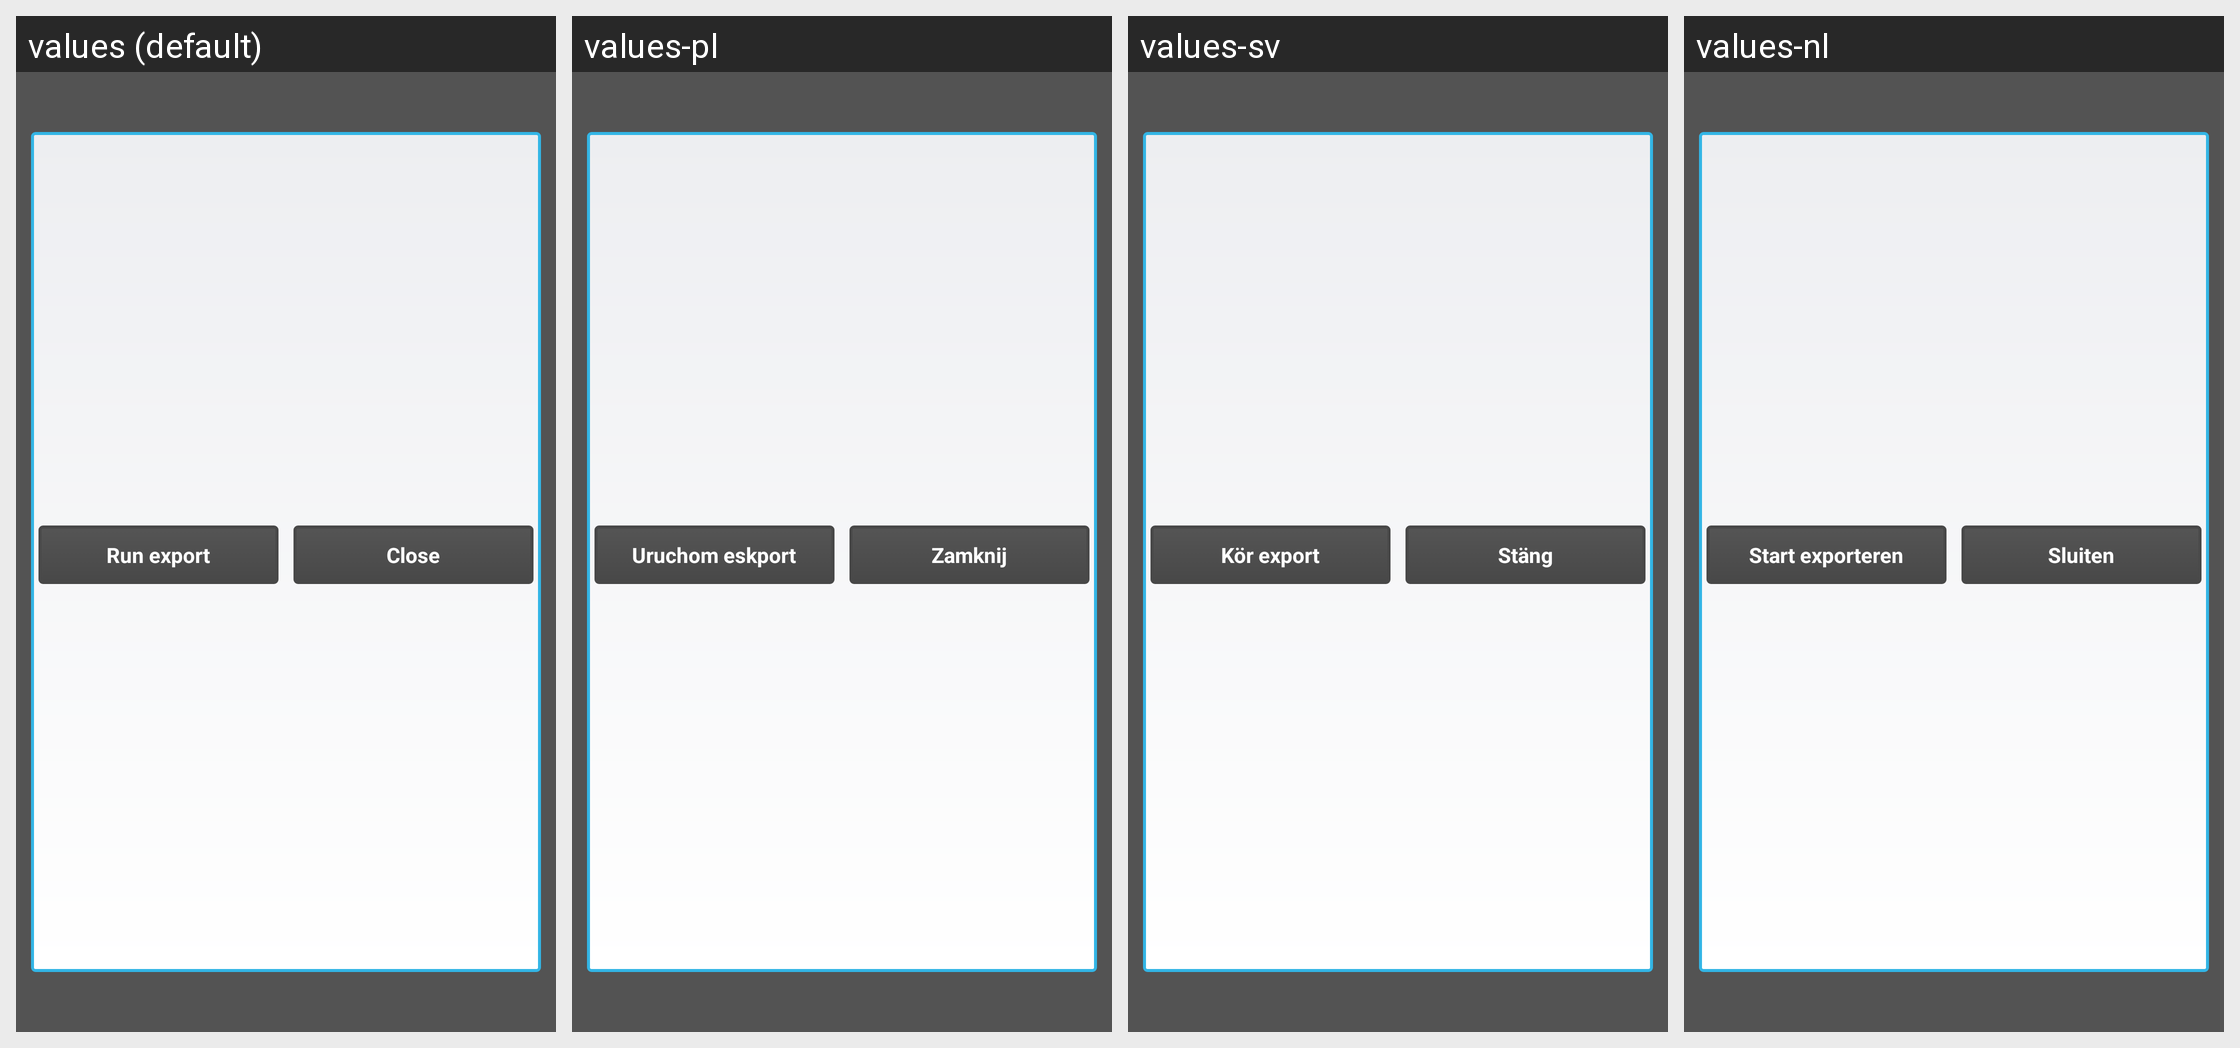

Translations of the strings shown on this Android screen, per locale in the grid:
Android screen res/layout/export_dialog.xml rendered under 4 locales, left to right: values (default), values-pl, values-sv, values-nl. Device: Nexus 5 (rendered at 1080×1920; each locale shown at half size, 540×960, under a caption strip naming it); theme Theme.Andlytics.
Other locales in the repository, not shown: values-ca, values-cs, values-de, values-es, values-fr, values-it, values-ja, values-ru, values-tr.
Strings drawn on this screen, with the default value and each locale's value (text and hints the layout hard-codes, and strings that could not be matched under every locale, appear in the picture but are not listed):

run_export
  values: Run export
  values-pl: Uruchom eskport
  values-sv: Kör export
  values-nl: Start exporteren

close
  values: Close
  values-pl: Zamknij
  values-sv: Stäng
  values-nl: Sluiten
